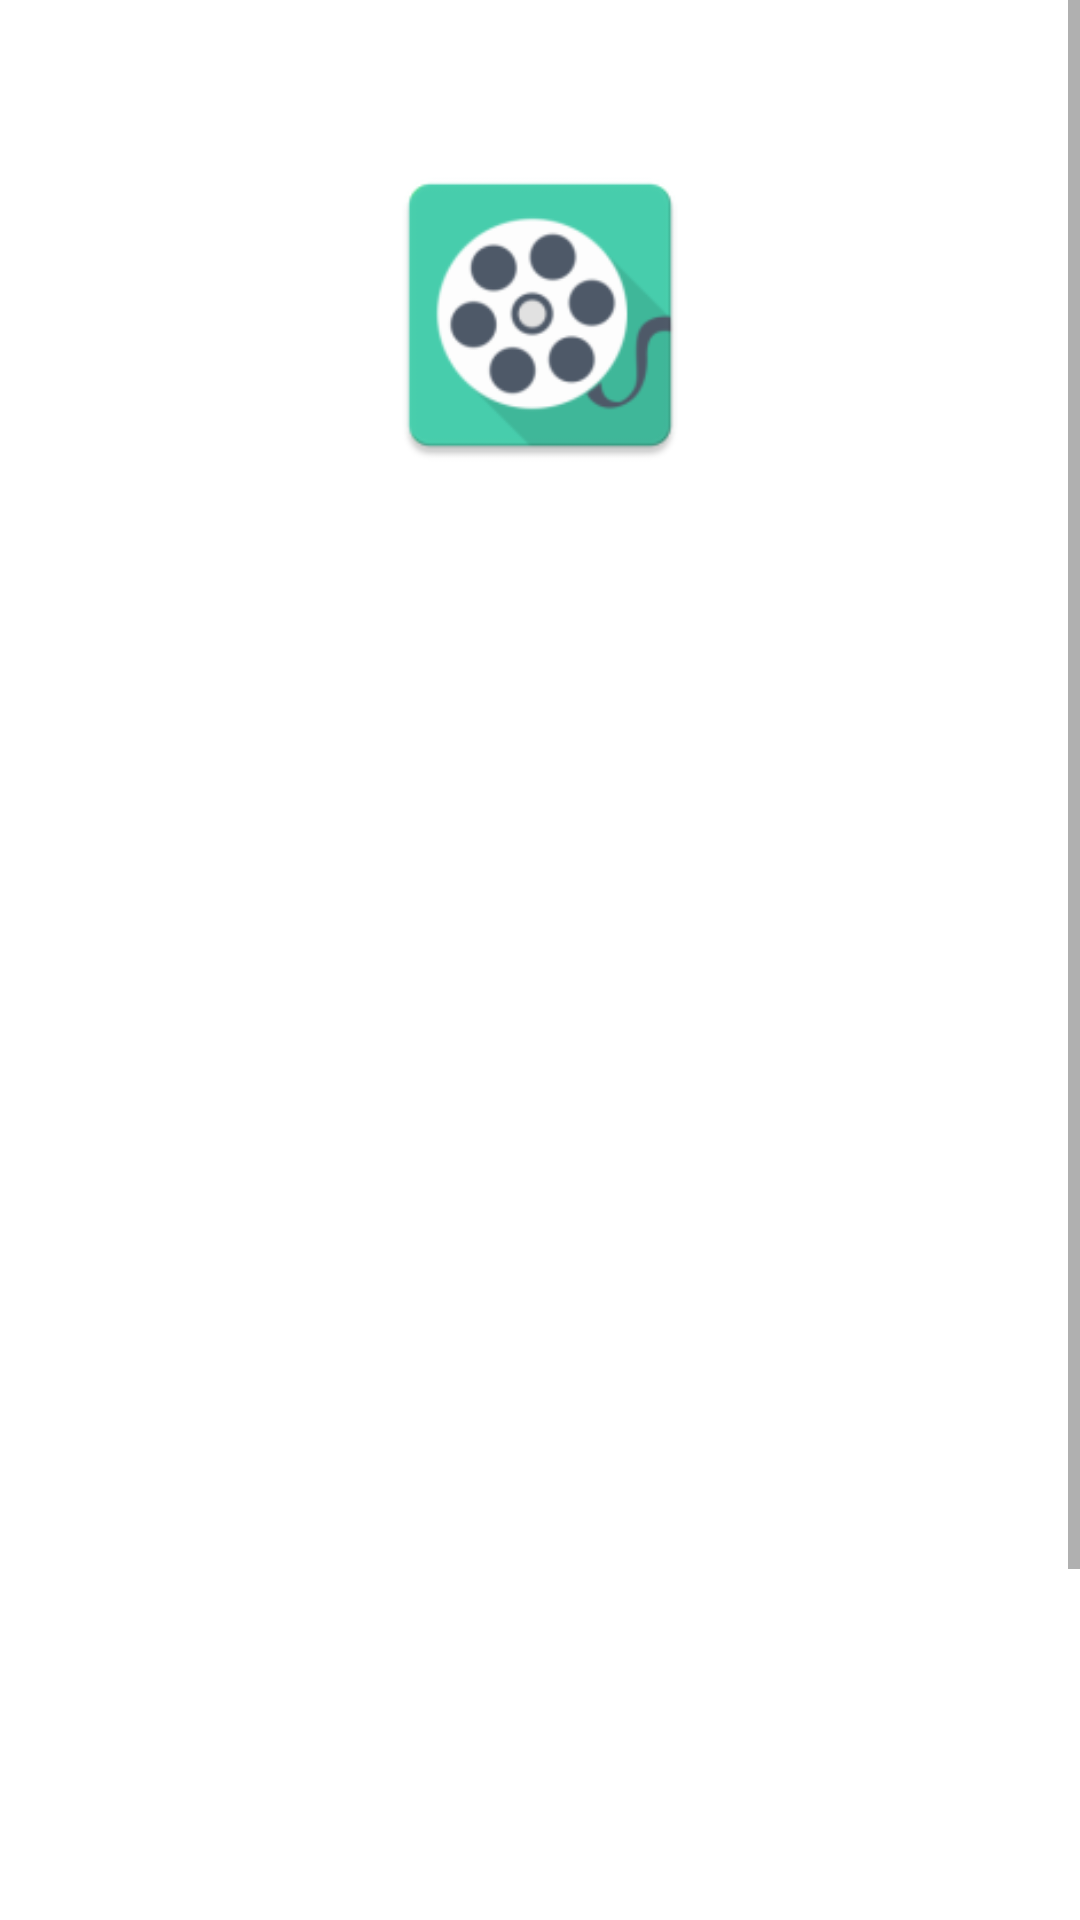

The Android layout XML behind this screen, and the referenced resources:
<!-- AndroidManifest.xml: application theme Theme.TopMovies -->
<!-- res/layout/profile_fraglayout.xml -->
<?xml version="1.0" encoding="utf-8"?>
<ScrollView xmlns:android="http://schemas.android.com/apk/res/android"
    android:layout_width="match_parent"
    android:layout_height="match_parent"
    android:background="@drawable/bc_start">

    <RelativeLayout
        android:layout_width="match_parent"
        android:layout_height="match_parent"
        android:padding="50dp">

        <ImageView
            android:id="@+id/imageView_pUserImage"
            android:layout_width="110dp"
            android:layout_height="110dp"
            android:layout_centerHorizontal="true"
            android:src="@mipmap/ic_launcher" />

        <TextView
            android:id="@+id/textView_pUserName"
            android:layout_width="match_parent"
            android:layout_height="wrap_content"
            android:layout_below="@id/imageView_pUserImage"
            android:layout_marginTop="20dp"
            android:layout_marginBottom="10dp"
            android:fontFamily="@font/carter_one"
            android:textAlignment="center"
            android:textColor="@color/white"
            android:textSize="35dp" />

        <TextView
            android:id="@+id/textView_pID"
            android:layout_width="match_parent"
            android:layout_height="wrap_content"
            android:layout_below="@id/textView_pUserName"
            android:layout_marginBottom="50dp"
            android:text="@string/textView_pID"
            android:textAlignment="center"
            android:textColor="@color/white"
            android:textSize="11dp" />


        <RelativeLayout
            android:id="@+id/relativeLayout_FirebaseUserInfo"
            android:layout_width="wrap_content"
            android:layout_height="wrap_content"
            android:layout_below="@id/textView_pID"
            android:visibility="visible">

            <TextView
                android:id="@+id/textView_ptName"
                android:layout_width="match_parent"
                android:layout_height="wrap_content"
                android:layout_marginBottom="15dp"
                android:text="@string/textView_ptName"
                android:textColor="@color/white"
                android:textSize="20dp"
                android:textStyle="bold" />

            <TextView
                android:id="@+id/textView_pName"
                android:layout_width="wrap_content"
                android:layout_height="wrap_content"
                android:layout_below="@id/textView_ptName"
                android:layout_marginLeft="20dp"
                android:layout_marginBottom="10dp"
                android:textColor="@color/white"
                android:textSize="20dp" />

            <TextView
                android:id="@+id/textView_ptLastname"
                android:layout_width="match_parent"
                android:layout_height="wrap_content"
                android:layout_below="@id/textView_pName"
                android:layout_marginTop="30dp"
                android:layout_marginBottom="10dp"
                android:text="@string/textView_ptLastname"
                android:textColor="@color/white"
                android:textSize="20dp"
                android:textStyle="bold" />

            <TextView
                android:id="@+id/textView_pLastname"
                android:layout_width="wrap_content"
                android:layout_height="wrap_content"
                android:layout_below="@id/textView_ptLastname"
                android:layout_marginLeft="20dp"
                android:layout_marginBottom="40dp"
                android:textColor="@color/white"
                android:textSize="20dp" />

        </RelativeLayout>

        <TextView
            android:id="@+id/textView_ptEmail"
            android:layout_width="match_parent"
            android:layout_height="wrap_content"
            android:layout_below="@id/relativeLayout_FirebaseUserInfo"
            android:layout_marginBottom="10dp"
            android:text="@string/textView_ptEmail"
            android:textColor="@color/white"
            android:textSize="20dp"
            android:textStyle="bold" />

        <TextView
            android:id="@+id/textView_pEmail"
            android:layout_width="wrap_content"
            android:layout_height="wrap_content"
            android:layout_below="@id/textView_ptEmail"
            android:layout_marginLeft="20dp"
            android:layout_marginBottom="10dp"
            android:textColor="@color/white"
            android:textSize="20dp" />

        <TextView
            android:id="@+id/textView_ptWatchedMovies"
            android:layout_width="wrap_content"
            android:layout_height="wrap_content"
            android:layout_below="@id/textView_pEmail"
            android:layout_marginTop="30dp"
            android:layout_marginBottom="10dp"
            android:text="@string/textView_ptWatchedMovies"
            android:textColor="@color/white"
            android:textSize="20dp"
            android:textStyle="bold" />

        <TextView
            android:id="@+id/textView_pWatchedMovies"
            android:layout_width="wrap_content"
            android:layout_height="wrap_content"
            android:layout_alignBaseline="@+id/textView_ptWatchedMovies"
            android:layout_marginLeft="15dp"
            android:layout_marginBottom="10dp"
            android:layout_toRightOf="@+id/textView_ptWatchedMovies"
            android:textColor="@color/white"
            android:textSize="20dp" />

        <Button
            android:id="@+id/button_pSignOut"
            android:layout_width="wrap_content"
            android:layout_height="wrap_content"
            android:layout_below="@id/textView_pWatchedMovies"
            android:layout_centerHorizontal="true"
            android:layout_marginTop="30dp"
            android:text="@string/button_pSignOut"
            android:textSize="15dp" />

    </RelativeLayout>

</ScrollView>
<!-- resources referenced by this layout -->
<resources>
  <color name="white">#FFFFFFFF</color>
  <!-- mipmap ic_launcher: png bitmap (mipmap-hdpi, 3509 bytes) -->
  <string name="button_pSignOut">SIGN OUT</string>
  <string name="textView_pID">ID:</string>
  <string name="textView_ptEmail">Email:</string>
  <string name="textView_ptLastname">Lastname:</string>
  <string name="textView_ptName">Name:</string>
  <string name="textView_ptWatchedMovies">Total watched movies:</string>
  <style name="Theme.TopMovies" parent="Theme.MaterialComponents.DayNight.DarkActionBar">
          
          <item name="colorPrimary">@color/cyan</item>
          <item name="colorPrimaryVariant">@color/cyan_dark</item>
          <item name="colorOnPrimary">@color/white</item>
          
          <item name="colorSecondary">@color/teal_200</item>
          <item name="colorSecondaryVariant">@color/teal_700</item>
          <item name="colorOnSecondary">@color/black</item>
          
          <item name="android:statusBarColor" tools:targetApi="l">?attr/colorPrimaryVariant</item>
          
      </style>
  <color name="cyan">#2BA284</color>
  <color name="cyan_dark">#258E74</color>
  <color name="teal_200">#FF03DAC5</color>
  <color name="teal_700">#258E74</color>
  <color name="black">#FF000000</color>
</resources>
